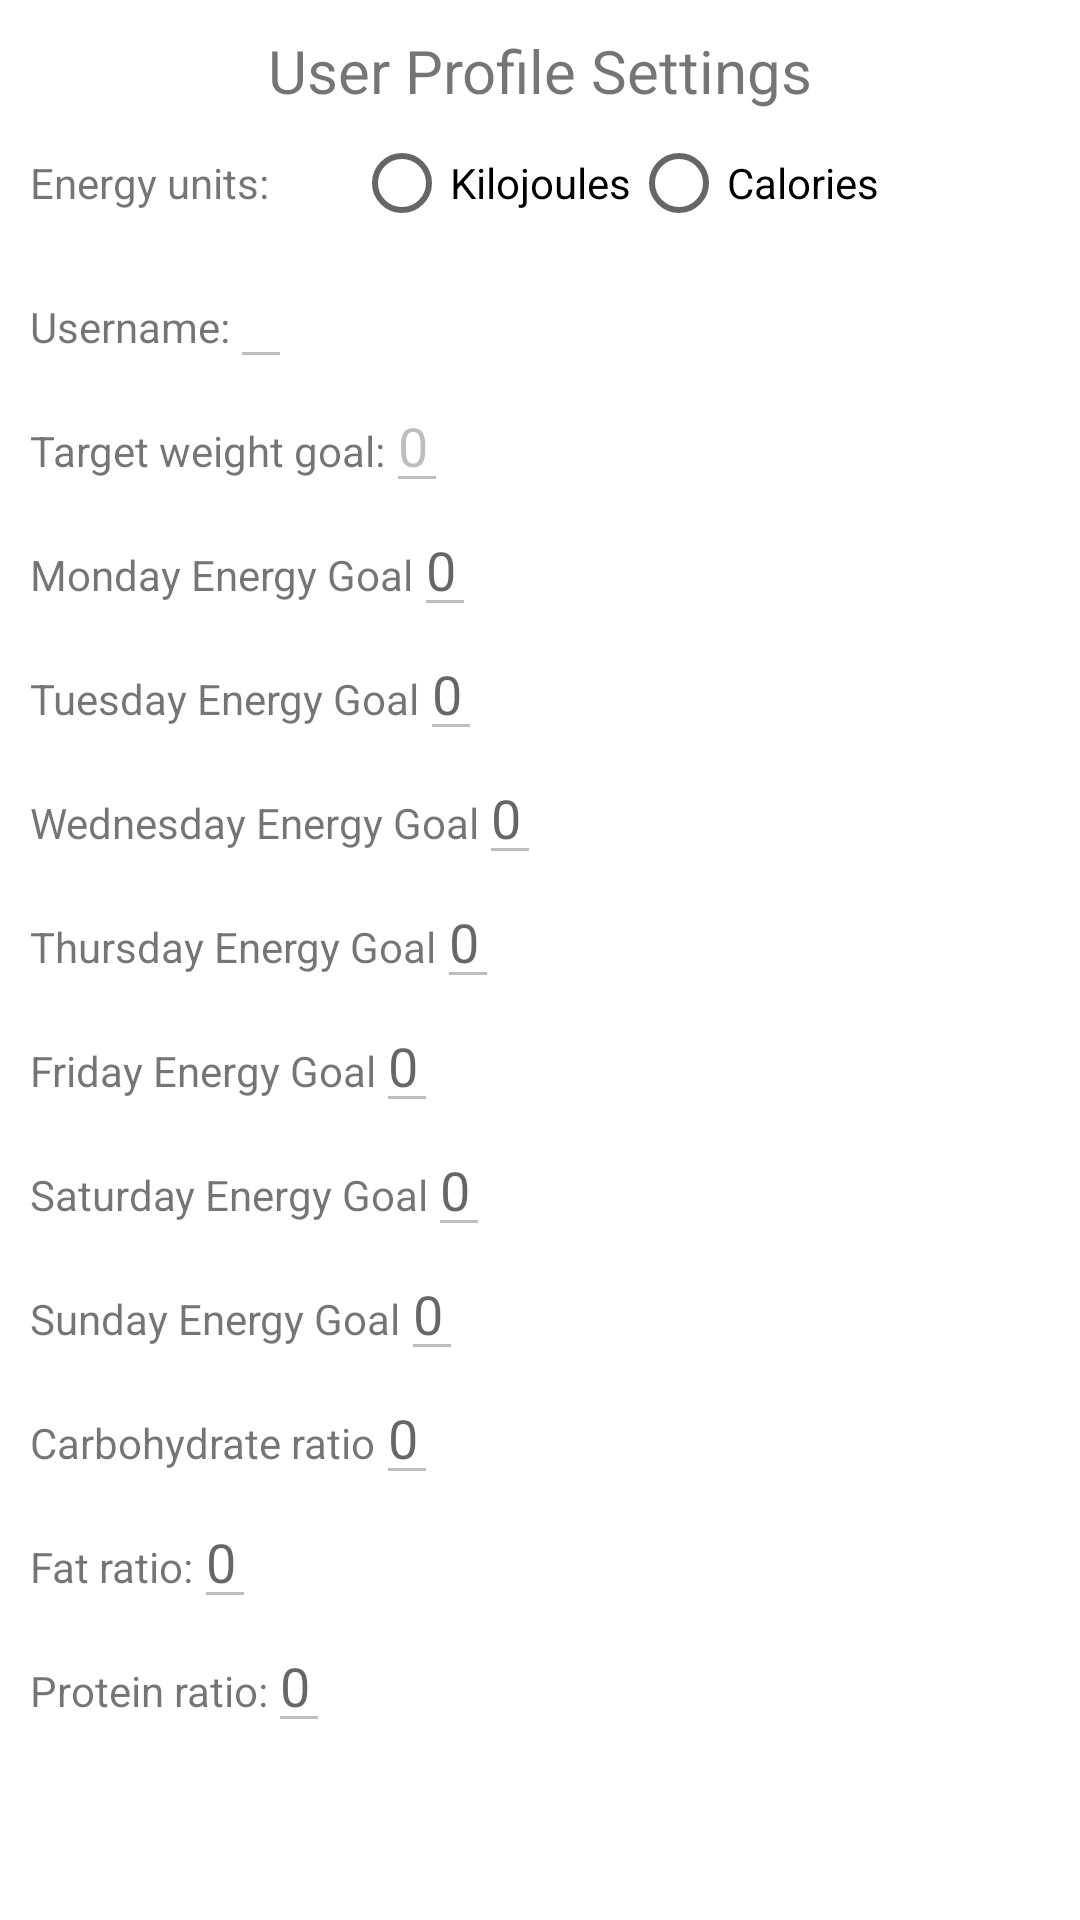

The Android layout XML behind this screen, and the referenced resources:
<!-- AndroidManifest.xml: application theme Theme.WeightTracker -->
<!-- res/layout/activity_user_profile.xml -->
<?xml version="1.0" encoding="utf-8"?>
<androidx.constraintlayout.widget.ConstraintLayout xmlns:android="http://schemas.android.com/apk/res/android"
    android:layout_width="match_parent"
    android:layout_height="match_parent"
    xmlns:app="http://schemas.android.com/apk/res-auto">

    <TextView
        app:layout_constraintTop_toTopOf="parent"
        android:text="@string/user_profile_settings"
        android:id="@+id/user_profile_title"
        android:layout_width="match_parent"
        android:layout_height="wrap_content"
        android:gravity="center_horizontal"
        android:layout_margin="10dp"
        android:textSize="20sp">

    </TextView>

    <LinearLayout
        android:id="@+id/energy_selection_linear"
        android:layout_width="match_parent"
        android:layout_height="wrap_content"
        app:layout_constraintTop_toBottomOf="@+id/user_profile_title"
        android:layout_marginStart="10dp"
        android:layout_marginEnd="10dp"
        >

        <TextView
            android:layout_width="wrap_content"
            android:layout_height="wrap_content"
            android:text="@string/energy_units"
            android:layout_gravity="center_vertical"
            android:layout_weight="1"
            >

        </TextView>

        <RadioGroup
            android:id="@+id/energy_radio_button_group"
            android:layout_width="wrap_content"
            android:layout_height="wrap_content"
            android:orientation="horizontal"
            android:layout_weight="2"
            >

            <RadioButton
                android:layout_width="wrap_content"
                android:layout_height="wrap_content"
                android:text="@string/kilojoules"
                >
            </RadioButton>
            <RadioButton
                android:layout_width="wrap_content"
                android:layout_height="wrap_content"
                android:text="@string/calories">
            </RadioButton>

        </RadioGroup>




    </LinearLayout>


    <LinearLayout
        android:id="@+id/title"
        app:layout_constraintTop_toBottomOf="@+id/energy_selection_linear"
        android:layout_width="match_parent"
        android:layout_height="wrap_content"
        android:layout_marginStart="10dp"
        android:layout_marginEnd="10dp">

        <TextView
            android:layout_width="wrap_content"
            android:layout_height="wrap_content"
            android:text="@string/username" />

        <EditText
            android:layout_width="wrap_content"
            android:layout_height="wrap_content"
            android:inputType="none"
            android:enabled="false"
            />
    </LinearLayout>

    <LinearLayout
        android:id="@+id/target_weight_linear"
        app:layout_constraintTop_toBottomOf="@+id/title"
        android:layout_width="match_parent"
        android:layout_height="wrap_content"
        android:layout_marginStart="10dp"
        android:layout_marginEnd="10dp">

        <TextView
            android:layout_width="wrap_content"
            android:layout_height="wrap_content"
            android:text="@string/target_weight_goal" />

        <EditText
            android:layout_width="wrap_content"
            android:layout_height="wrap_content"
            android:text="@string/_0"
            android:inputType="number"
            android:enabled="false"
            />
    </LinearLayout>

    <LinearLayout
        android:id="@+id/mon_energy_linear"
        app:layout_constraintTop_toBottomOf="@+id/target_weight_linear"
        android:layout_width="match_parent"
        android:layout_height="wrap_content"
        android:layout_marginStart="10dp"
        android:layout_marginEnd="10dp">

        <TextView
            android:layout_width="wrap_content"
            android:layout_height="wrap_content"
            android:text="@string/monday_energy_goal" />

        <EditText
            android:layout_width="wrap_content"
            android:layout_height="wrap_content"
            android:hint="@string/_0"
            android:inputType="number"
            android:enabled="false"
            />
    </LinearLayout>

    <LinearLayout
        android:id="@+id/tues_energy_linear"
        app:layout_constraintTop_toBottomOf="@+id/mon_energy_linear"
        android:layout_width="match_parent"
        android:layout_height="wrap_content"
        android:layout_marginStart="10dp"
        android:layout_marginEnd="10dp">

        <TextView
            android:layout_width="wrap_content"
            android:layout_height="wrap_content"
            android:text="@string/tuesday_energy_goal" />

        <EditText
            android:layout_width="wrap_content"
            android:layout_height="wrap_content"
            android:hint="@string/_0"
            android:inputType="number"
            android:enabled="false"
            />
    </LinearLayout>
    <LinearLayout
        android:id="@+id/wed_energy_linear"
        app:layout_constraintTop_toBottomOf="@+id/tues_energy_linear"
        android:layout_width="match_parent"
        android:layout_height="wrap_content"
        android:layout_marginStart="10dp"
        android:layout_marginEnd="10dp">

        <TextView
            android:layout_width="wrap_content"
            android:layout_height="wrap_content"
            android:text="@string/wednesday_energy_goal" />

        <EditText
            android:layout_width="wrap_content"
            android:layout_height="wrap_content"
            android:hint="@string/_0"
            android:inputType="number"
            android:enabled="false"
            />
    </LinearLayout>
    <LinearLayout
        android:id="@+id/thu_energy_linear"
        app:layout_constraintTop_toBottomOf="@+id/wed_energy_linear"
        android:layout_width="match_parent"
        android:layout_height="wrap_content"
        android:layout_marginStart="10dp"
        android:layout_marginEnd="10dp">

        <TextView
            android:layout_width="wrap_content"
            android:layout_height="wrap_content"
            android:text="@string/thursday_energy_goal" />

        <EditText
            android:layout_width="wrap_content"
            android:layout_height="wrap_content"
            android:hint="@string/_0"
            android:inputType="number"
            android:enabled="false"
            />
    </LinearLayout>
    <LinearLayout
        android:id="@+id/fri_energy_linear"
        app:layout_constraintTop_toBottomOf="@+id/thu_energy_linear"
        android:layout_width="match_parent"
        android:layout_height="wrap_content"
        android:layout_marginStart="10dp"
        android:layout_marginEnd="10dp">

        <TextView
            android:layout_width="wrap_content"
            android:layout_height="wrap_content"
            android:text="@string/friday_energy_goal" />

        <EditText
            android:layout_width="wrap_content"
            android:layout_height="wrap_content"
            android:hint="@string/_0"
            android:inputType="number"
            android:enabled="false"
            />
    </LinearLayout>
    <LinearLayout
        android:id="@+id/sat_energy_linear"
        app:layout_constraintTop_toBottomOf="@+id/fri_energy_linear"
        android:layout_width="match_parent"
        android:layout_height="wrap_content"
        android:layout_marginStart="10dp"
        android:layout_marginEnd="10dp">

        <TextView
            android:layout_width="wrap_content"
            android:layout_height="wrap_content"
            android:text="@string/saturday_energy_goal" />

        <EditText
            android:layout_width="wrap_content"
            android:layout_height="wrap_content"
            android:hint="@string/_0"
            android:inputType="number"
            android:enabled="false"
            />
    </LinearLayout>
    <LinearLayout
        android:id="@+id/sun_energy_linear"
        app:layout_constraintTop_toBottomOf="@+id/sat_energy_linear"
        android:layout_width="match_parent"
        android:layout_height="wrap_content"
        android:layout_marginStart="10dp"
        android:layout_marginEnd="10dp">

        <TextView
            android:layout_width="wrap_content"
            android:layout_height="wrap_content"
            android:text="@string/sunday_energy_goal" />

        <EditText
            android:layout_width="wrap_content"
            android:layout_height="wrap_content"
            android:hint="@string/_0"
            android:inputType="number"
            android:enabled="false"
            />
    </LinearLayout>

    <LinearLayout
        android:id="@+id/daily_carbs_linear"
        app:layout_constraintTop_toBottomOf="@+id/sun_energy_linear"
        android:layout_width="match_parent"
        android:layout_height="wrap_content"        android:layout_marginStart="10dp"
        android:layout_marginEnd="10dp">

        <TextView
            android:layout_width="wrap_content"
            android:layout_height="wrap_content"
            android:text="@string/carbohydrate_raito" />

        <EditText
            android:layout_width="wrap_content"
            android:layout_height="wrap_content"
            android:hint="@string/_0"
            android:inputType="number"
            android:enabled="false"
            />
    </LinearLayout>

    <LinearLayout
        android:id="@+id/daily_fat_linear"
        app:layout_constraintTop_toBottomOf="@+id/daily_carbs_linear"
        android:layout_width="match_parent"
        android:layout_height="wrap_content"        android:layout_marginStart="10dp"
        android:layout_marginEnd="10dp">

        <TextView
            android:layout_width="wrap_content"
            android:layout_height="wrap_content"
            android:text="@string/fat_ratio" />

        <EditText
            android:layout_width="wrap_content"
            android:layout_height="wrap_content"
            android:hint="@string/_0"
            android:inputType="number"
            android:enabled="false"
            />
    </LinearLayout>

    <LinearLayout
        android:id="@+id/daily_protein_linear"
        app:layout_constraintTop_toBottomOf="@+id/daily_fat_linear"
        android:layout_width="match_parent"
        android:layout_height="wrap_content"        android:layout_marginStart="10dp"
        android:layout_marginEnd="10dp">

        <TextView
            android:layout_width="wrap_content"
            android:layout_height="wrap_content"
            android:text="@string/protein_ratio" />

        <EditText
            android:layout_width="wrap_content"
            android:layout_height="wrap_content"
            android:hint="@string/_0"
            android:inputType="number"
            android:enabled="false"
            />
    </LinearLayout>


</androidx.constraintlayout.widget.ConstraintLayout>
<!-- resources referenced by this layout -->
<resources>
  <string name="_0">0</string>
  <string name="calories">Calories</string>
  <string name="carbohydrate_raito">Carbohydrate ratio</string>
  <string name="energy_units">Energy units: </string>
  <string name="fat_ratio">Fat ratio: </string>
  <string name="friday_energy_goal">Friday Energy Goal</string>
  <string name="kilojoules">Kilojoules</string>
  <string name="monday_energy_goal">Monday Energy Goal</string>
  <string name="protein_ratio">Protein ratio: </string>
  <string name="saturday_energy_goal">Saturday Energy Goal</string>
  <string name="sunday_energy_goal">Sunday Energy Goal</string>
  <string name="target_weight_goal">Target weight goal: </string>
  <string name="thursday_energy_goal">Thursday Energy Goal</string>
  <string name="tuesday_energy_goal">Tuesday Energy Goal</string>
  <string name="user_profile_settings">User Profile Settings</string>
  <string name="username">Username:</string>
  <string name="wednesday_energy_goal">Wednesday Energy Goal</string>
  <style name="Theme.WeightTracker" parent="Theme.MaterialComponents.DayNight.DarkActionBar">
          
          <item name="colorPrimary">@color/purple_500</item>
          <item name="colorPrimaryVariant">@color/purple_700</item>
          <item name="colorOnPrimary">@color/white</item>
          
          <item name="colorSecondary">@color/teal_200</item>
          <item name="colorSecondaryVariant">@color/teal_700</item>
          <item name="colorOnSecondary">@color/black</item>
          
          <item name="android:statusBarColor" tools:targetApi="l">?attr/colorPrimaryVariant</item>
          
      </style>
  <color name="purple_500">#FF6200EE</color>
  <color name="purple_700">#FF3700B3</color>
  <color name="white">#FFFFFFFF</color>
  <color name="teal_200">#FF03DAC5</color>
  <color name="teal_700">#FF018786</color>
  <color name="black">#FF000000</color>
</resources>
